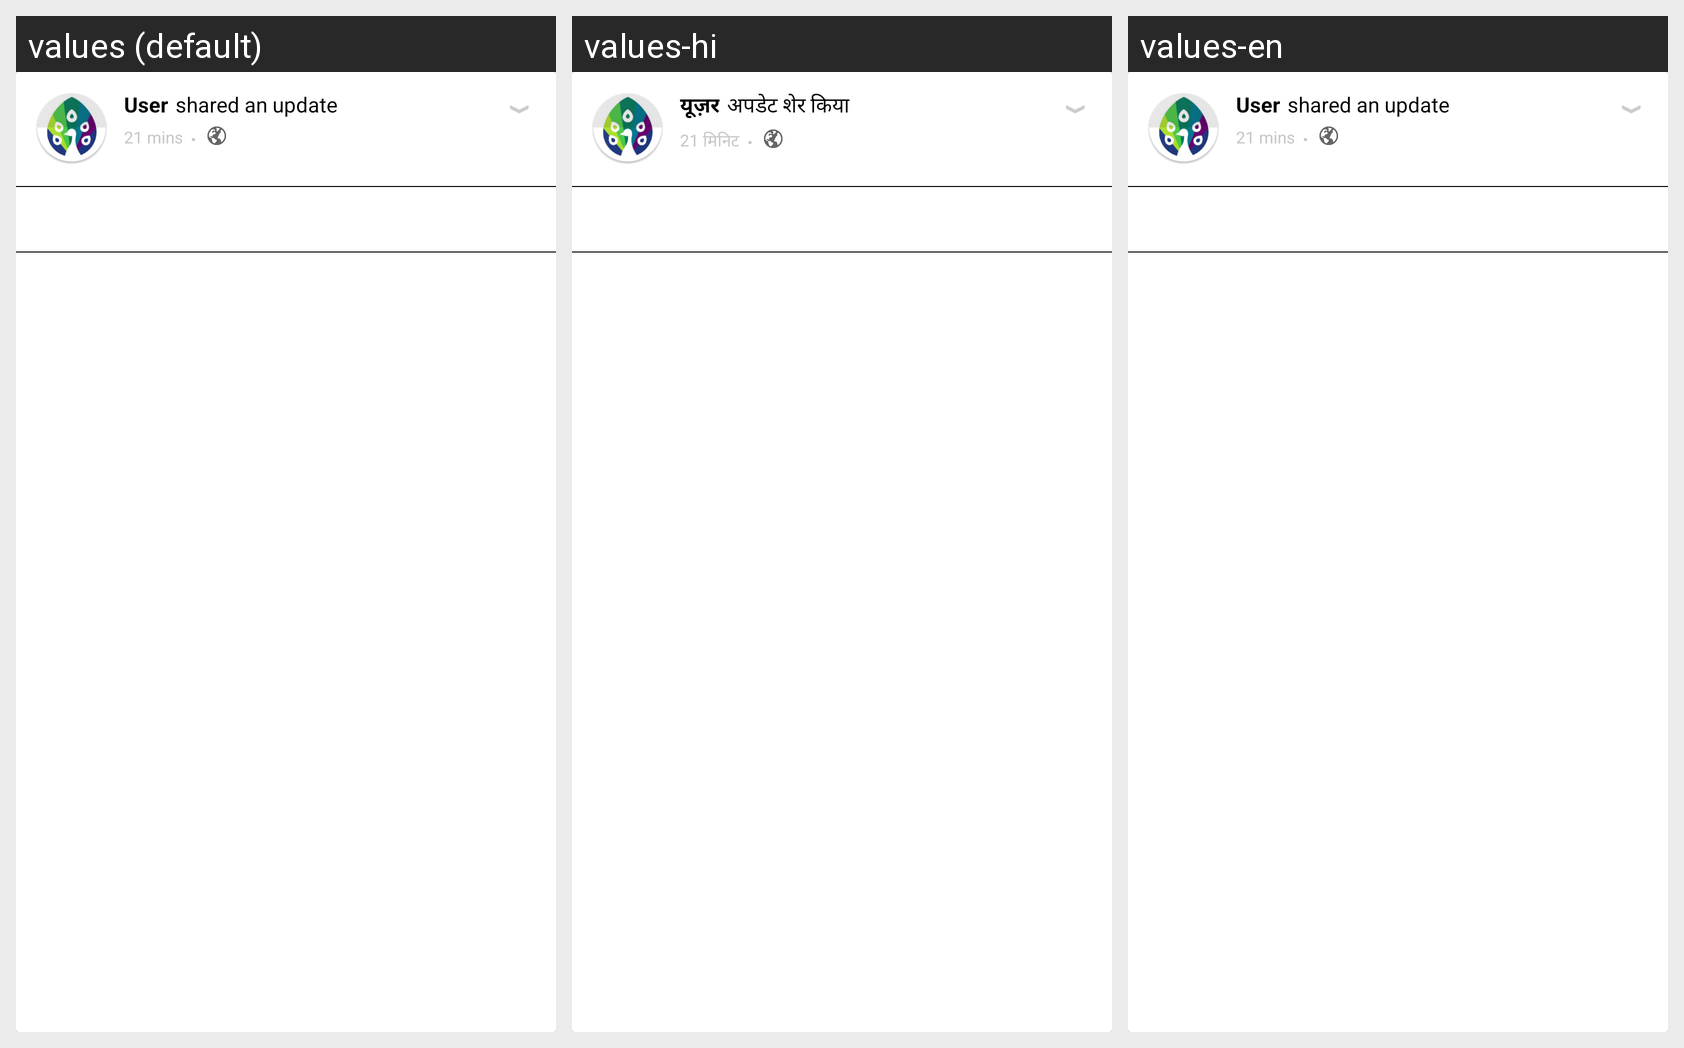

This grid shows one Android layout under several languages. Give, for every string resource on the screen, its name, the default text and each shown locale's text.
Android screen res/layout/cell_status.xml rendered under 3 locales, left to right: values (default), values-hi, values-en. Device: Nexus 5 (rendered at 1080×1920; each locale shown at half size, 540×960, under a caption strip naming it); theme AppTheme.NoActionBar.
Strings drawn on this screen, with the default value and each locale's value (text and hints the layout hard-codes, and strings that could not be matched under every locale, appear in the picture but are not listed):

user
  values: User
  values-hi: यूज़र
  values-en: User

shared_an_update
  values: shared an update
  values-hi: अपडेट शेर किया
  values-en: shared an update

_21_mins
  values: 21 mins
  values-hi: 21 मिनिट
  values-en: 21 mins

dot
  values: .
  values-hi: .
  values-en: .
